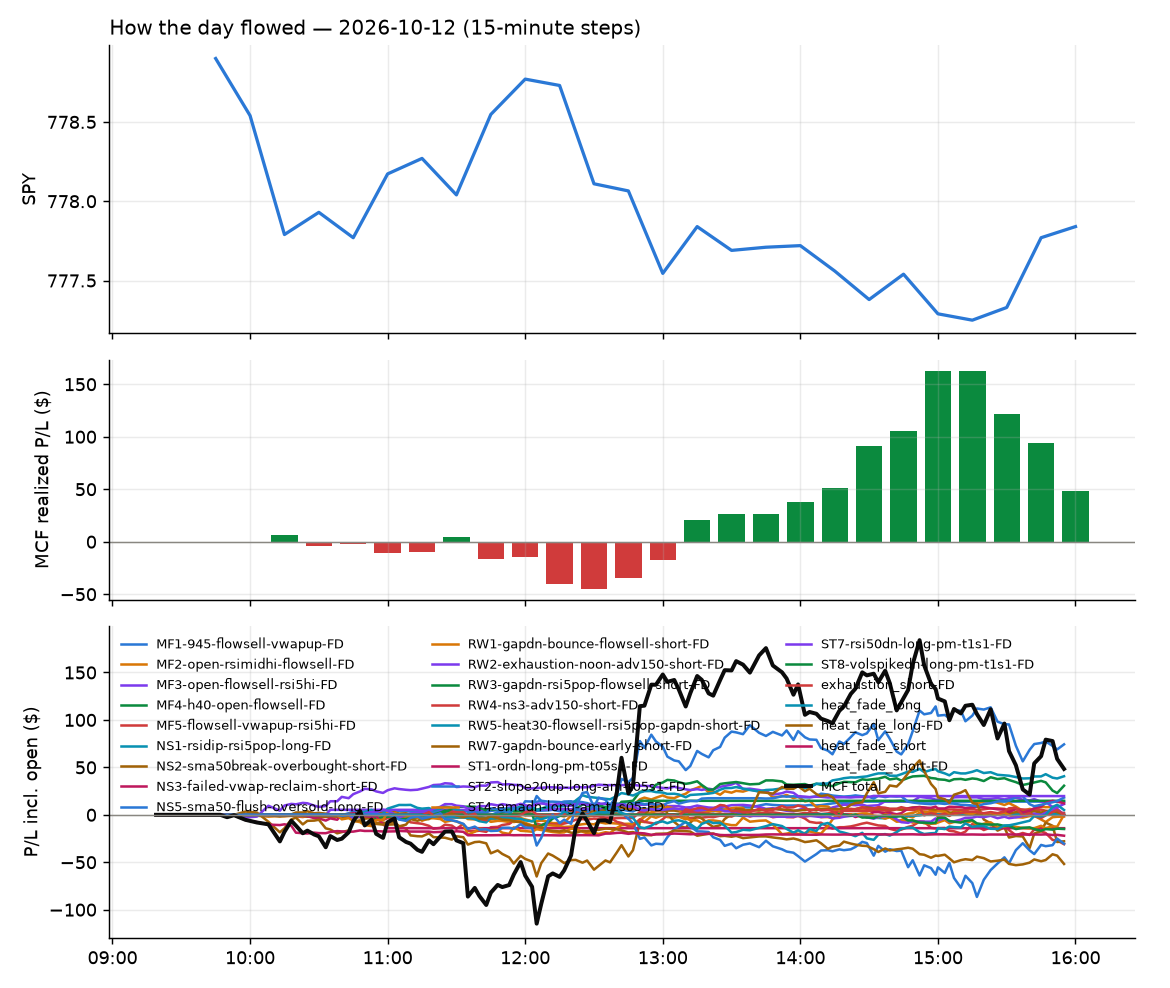

Data behind this chart, as committed beside it:
id, run_id, symbol, strategy, side, date, signal_time, entry_time, entry, stop, target, exit_time, exit, exit_reason, r_multiple, mae_r, mfe_r, success, shares, pnl, broker_order_id, slip_bps, pnl_adj, pct
95, 1, CRWD, heat_fade_long-FD, 1, 2026-10-12, 2026-10-12 09:50:58.722347-04:00, 2026-10-12 09:50:59.974314-04:00, 267.7, 265.1, 270.3, 2026-10-12 10:39:23.423754-04:00, 265.1, stop, -1.034, , , , 3, -7.92, d136c9e0-e1be-4bc5-9bd5-a5499a91162f, -0.3773, -7.98, -0.9862
109, 1, HSBC, heat_fade_short, -1, 2026-10-12, 2026-10-12 09:51:27.653026-04:00, 2026-10-12 09:51:29.016075-04:00, 94.18, 94.64, 93.73, 2026-10-12 11:35:02.202524-04:00, 94.69, stop, -1.109, , , , 10, -5.13, 571f01c7-a981-4d85-beb3-ee4771afaefb, 0.5309, -5.33, -0.5447
124, 1, ORCL, heat_fade_long-FD, 1, 2026-10-12, 2026-10-12 09:52:02.028172-04:00, 2026-10-12 09:52:04.156544-04:00, 138.9, 137.2, 140.2, 2026-10-12 12:47:27.630691-04:00, 137.2, stop, -0.9843, , , , 6, -10.08, 2c00c809-fc69-4bd3-84a6-77d9b62242d8, 12.98, -10.2, -1.21
94, 1, PANW, heat_fade_long-FD, 1, 2026-10-12, 2026-10-12 09:52:03.882554-04:00, 2026-10-12 09:52:04.464428-04:00, 411.0, 405.8, 413.9, 2026-10-12 10:38:21.379636-04:00, 405.2, stop, -1.105, , , , 2, -11.5, 80ca98ac-1507-4f0a-be36-32e8f26191e0, 27.81, -11.54, -1.399
92, 1, CVE, RW2-exhaustion-noon-adv150-short-FD, -1, 2026-10-12, 2026-10-12 09:56:08.104285-04:00, 2026-10-12 09:56:09.039391-04:00, 32.06, 32.35, 31.84, 2026-10-12 10:33:19.957325-04:00, 31.84, target, 0.7593, , , , 29, 6.38, 55f393dd-db01-4fa1-9f87-2339bb1a631c, 10.91, 6.38, 0.6862
87, 1, EQNR, RW2-exhaustion-noon-adv150-short-FD, -1, 2026-10-12, 2026-10-12 09:56:16.826749-04:00, 2026-10-12 09:56:18.794822-04:00, 44.08, 44.44, 43.86, 2026-10-12 10:13:09.686955-04:00, 43.86, target, 0.6159, , , , 21, 4.62, db7d230d-fa51-431c-8997-91162035b2ec, 15.86, 4.62, 0.4991
110, 1, FER, RW7-gapdn-bounce-early-short-FD, -1, 2026-10-12, 2026-10-12 09:56:22.662761-04:00, 2026-10-12 09:56:24.345237-04:00, 50.24, 50.52, 49.96, 2026-10-12 11:36:40.563340-04:00, 50.54, stop, -1.076, , , , 18, -5.4, 2fad1188-d4d8-4fcf-8a79-1a32d8b92308, 0.0, -5.76, -0.5971
89, 1, MRNA, heat_fade_short, -1, 2026-10-12, 2026-10-12 09:56:56.165862-04:00, 2026-10-12 09:56:56.880605-04:00, 222.8, 227.3, 219.2, 2026-10-12 10:22:04.732970-04:00, 227.4, stop, -1.026, , , , 4, -18.59, 51e62008-0ae9-416a-9405-151930dd5874, 22.84, -18.67, -2.086
90, 1, XLE, RW2-exhaustion-noon-adv150-short-FD, -1, 2026-10-12, 2026-10-12 09:57:49.304407-04:00, 2026-10-12 09:57:52.190347-04:00, 66.15, 66.57, 65.94, 2026-10-12 10:25:10.487168-04:00, 65.94, target, 0.521, , , , 14, 3, a0bd946c-d12b-4f3f-9a00-88f36f199988, 15.2, 3, 0.3239
120, 1, CP, RW1-gapdn-bounce-flowsell-short-FD, -1, 2026-10-12, 2026-10-12 10:01:06.171452-04:00, 2026-10-12 10:01:10.121832-04:00, 84.84, 85.24, 84.48, 2026-10-12 12:18:28.237846-04:00, 85.25, stop, -1.036, , , , 11, -4.51, 22b708e3-dbe2-4297-9f11-dcb23d2e687a, 2.357, -4.73, -0.4833
88, 1, GILD, heat_fade_short, -1, 2026-10-12, 2026-10-12 10:01:28.297862-04:00, 2026-10-12 10:01:29.911620-04:00, 151.4, 152.9, 151.1, 2026-10-12 10:14:44.711430-04:00, 151.1, target, 0.1887, , , , 6, 1.69, 4f88b3b6-53eb-4d13-b421-aa9b7a553e86, 40.13, 1.69, 0.1861
91, 1, ABT, RW2-exhaustion-noon-adv150-short-FD, -1, 2026-10-12, 2026-10-12 10:05:43.173457-04:00, 2026-10-12 10:05:46.162437-04:00, 101.1, 101.7, 100.6, 2026-10-12 10:24:58.771363-04:00, 100.5, target, 0.9041, , , , 9, 4.86, c339a548-67e2-4054-8872-72eeb1143701, 3.956, 4.86, 0.5342
101, 1, CCL, RW2-exhaustion-noon-adv150-short-FD, -1, 2026-10-12, 2026-10-12 10:11:02.061949-04:00, 2026-10-12 10:11:03.075049-04:00, 26.61, 26.84, 26.36, 2026-10-12 10:54:34.061416-04:00, 26.84, stop, -1.004, , , , 35, -8.13, 2c4be93c-dac8-42d9-99d6-7197395a703d, -3.759, -8.83, -0.8729
116, 1, KDP, RW2-exhaustion-noon-adv150-short-FD, -1, 2026-10-12, 2026-10-12 10:11:44.710834-04:00, 2026-10-12 10:11:48.435945-04:00, 32.22, 32.43, 31.97, 2026-10-12 12:01:18.686612-04:00, 32.43, stop, -1.012, , , , 29, -6.09, aba247d1-e235-421c-995f-0a8b975e8afc, -6.211, -6.67, -0.6518
160, 1, RCL, RW2-exhaustion-noon-adv150-short-FD, -1, 2026-10-12, 2026-10-12 10:17:14.335112-04:00, 2026-10-12 10:17:16.746156-04:00, 282.6, 286.2, 280.3, 2026-10-12 14:33:14.996750-04:00, 280.3, target, 0.6585, , , , 3, 7.08, 5f6de509-93b7-40dc-9cde-461ac09dbe53, 21.54, 7.08, 0.835
96, 1, SNOW, heat_fade_long-FD, 1, 2026-10-12, 2026-10-12 10:17:23.206785-04:00, 2026-10-12 10:17:24.230396-04:00, 359.2, 355.6, 362.3, 2026-10-12 10:46:04.835988-04:00, 362.4, target, 0.8707, , , , 2, 6.33, 22d2bce9-0cbb-4d9b-8c5b-71d8c58d1b89, 7.801, 6.33, 0.8811
98, 1, ZS, heat_fade_long-FD, 1, 2026-10-12, 2026-10-12 10:17:49.733436-04:00, 2026-10-12 10:17:50.206449-04:00, 229.4, 226.1, 230.9, 2026-10-12 10:47:54.553245-04:00, 231.1, target, 0.5459, , , , 4, 7.06, d612fd94-bdb3-4f16-8967-59714b4ef301, 36.43, 7.06, 0.7695
128, 1, AFL, MF5-flowsell-vwapup-rsi5hi-FD, -1, 2026-10-12, 2026-10-12 10:20:44.526835-04:00, 2026-10-12 10:20:46.031315-04:00, 115.7, 116.2, 115.3, 2026-10-12 12:53:38.272161-04:00, 116.2, stop, -1.008, , , , 8, -4.0, fa88878c-9a87-4437-a0f1-17bbed522029, 4.32, -4.16, -0.4322
105, 1, MRNA, RW2-exhaustion-noon-adv150-short-FD, -1, 2026-10-12, 2026-10-12 10:26:52.974453-04:00, 2026-10-12 10:26:53.020094-04:00, 225, 229.6, 221.6, 2026-10-12 11:18:36.886814-04:00, 221.5, target, 0.7777, , , , 4, 14.25, 3ce696c4-2531-4d03-9564-f41dfadf4f44, 24.82, 14.25, 1.583
103, 1, SAIL, ST1-ordn-long-pm-t05s1-FD, 1, 2026-10-12, 2026-10-12 10:27:14.091658-04:00, 2026-10-12 10:27:15.737800-04:00, 20.2, 19.92, 20.33, 2026-10-12 10:59:49.197056-04:00, 19.9, stop, -1.06, , , , 47, -14.1, 1742233f-be3f-4c73-9f00-03fc52409a2f, 2.476, -15.04, -1.485
93, 1, BMY, MF3-open-flowsell-rsi5hi-FD, -1, 2026-10-12, 2026-10-12 10:30:56.101001-04:00, 2026-10-12 10:30:57.255328-04:00, 57.35, 57.77, 57.06, 2026-10-12 10:35:08.175341-04:00, 57.02, target, 0.777, , , , 16, 5.28, 5bfc70a9-3b59-4b40-93c0-e705f2ba9c6d, 11.32, 5.28, 0.5754
136, 1, ISRG, RW1-gapdn-bounce-flowsell-short-FD, -1, 2026-10-12, 2026-10-12 10:31:39.150741-04:00, 2026-10-12 10:31:40.734167-04:00, 426.4, 429.2, 423.8, 2026-10-12 13:26:29.354418-04:00, 429.3, stop, -1.008, , , , 2, -5.78, 26e059cd-4ea0-4ff2-b1db-863197e86482, 3.517, -5.82, -0.6778
97, 1, SNAP, RW2-exhaustion-noon-adv150-short-FD, -1, 2026-10-12, 2026-10-12 10:32:18.750982-04:00, 2026-10-12 10:32:21.190787-04:00, 6.477, 6.547, 6.414, 2026-10-12 10:44:15.351871-04:00, 6.41, target, 0.9624, , , , 146, 9.78, d23806d4-17bf-4bd5-a843-c7517a153cc3, 5.421, 9.78, 1.034
99, 1, CVS, MF1-945-flowsell-vwapup-FD, -1, 2026-10-12, 2026-10-12 10:36:08.524842-04:00, 2026-10-12 10:36:10.739815-04:00, 87.34, 87.61, 86.81, 2026-10-12 10:49:38.737651-04:00, 86.79, target, 2.064, , , , 10, 5.5, d983908f-10ef-4a08-9c35-2643e20815a3, 0.0, 5.5, 0.6297
141, 1, EG, heat_fade_short-FD, -1, 2026-10-12, 2026-10-12 10:36:13.833980-04:00, 2026-10-12 10:36:15.221040-04:00, 373.1, 374.9, 371.5, 2026-10-12 13:38:05.287155-04:00, 375.1, stop, -1.113, , , , 2, -4.08, a1c1e522-d92c-47dc-abcf-d407add57c0f, 4.421, -4.12, -0.5468
112, 1, XLB, RW7-gapdn-bounce-early-short-FD, -1, 2026-10-12, 2026-10-12 10:37:31.849694-04:00, 2026-10-12 10:37:33.025144-04:00, 49.59, 49.73, 49.37, 2026-10-12 11:39:22.801482-04:00, 49.74, stop, -1.043, , , , 19, -2.85, 6f5b7ed6-9648-47cd-aa95-97d99b6c2ec9, -8.073, -3.23, -0.3025
121, 1, MMM, RW5-heat30-flowsell-rsi5pop-gapdn-short-…, -1, 2026-10-12, 2026-10-12 10:41:47.568672-04:00, 2026-10-12 10:41:49.174074-04:00, 162.4, 163.3, 161.6, 2026-10-12 12:36:23.491731-04:00, 161.5, target, 1.042, , , , 5, 4.5, ffa6f90d-aff2-4a64-971e-a134ca8a643d, -0.3078, 4.5, 0.5541
100, 1, SM, MF2-open-rsimidhi-flowsell-FD, -1, 2026-10-12, 2026-10-12 10:42:12.186387-04:00, 2026-10-12 10:42:14.420357-04:00, 37.37, 37.47, 36.96, 2026-10-12 10:52:33.320618-04:00, 37.49, stop, -1.225, , , , 25, -3.05, 1f1c28ad-ae76-414c-b5c4-228657ad728c, -18.23, -3.55, -0.3265
138, 1, APP, heat_fade_long-FD, 1, 2026-10-12, 2026-10-12 10:45:48.913073-04:00, 2026-10-12 10:45:49.603998-04:00, 274.4, 270.7, 277.2, 2026-10-12 13:31:57.524785-04:00, 270.7, stop, -1.002, , , , 3, -10.98, c554e086-bcf7-494b-bf9b-7793e71914d2, 16.24, -11.04, -1.334
159, 1, AVY, RW5-heat30-flowsell-rsi5pop-gapdn-short-…, -1, 2026-10-12, 2026-10-12 10:45:51.419025-04:00, 2026-10-12 10:45:52.189800-04:00, 168.9, 170, 168.1, 2026-10-12 14:30:50.614943-04:00, 168.2, target, 0.7127, , , , 5, 3.75, b453a81f-d2e8-4e52-91b0-6124ddd71ecf, 8.873, 3.75, 0.444
119, 1, DUK, MF5-flowsell-vwapup-rsi5hi-FD, -1, 2026-10-12, 2026-10-12 10:46:12.808503-04:00, 2026-10-12 10:46:13.520567-04:00, 117.3, 117.6, 116.9, 2026-10-12 12:09:58.155193-04:00, 117.6, stop, -1.042, , , , 8, -2.96, c836d915-8276-41fc-aa4c-709134d8dcc0, -0.4264, -3.12, -0.3155
102, 1, ES, MF1-945-flowsell-vwapup-FD, -1, 2026-10-12, 2026-10-12 10:46:16.327588-04:00, 2026-10-12 10:46:17.340936-04:00, 66.13, 66.25, 65.85, 2026-10-12 10:54:27.664891-04:00, 66.28, stop, -1.222, , , , 14, -2.1, a63fd4f7-3873-478d-b444-1fdf679eaf70, -1.512, -2.38, -0.2268
127, 1, NOW, ST7-rsi50dn-long-pm-t1s1-FD, 1, 2026-10-12, 2026-10-12 10:46:50.430691-04:00, 2026-10-12 10:46:52.327795-04:00, 142.6, 140.8, 143.4, 2026-10-12 12:52:33.363744-04:00, 140.8, stop, -1.018, , , , 6, -10.99, e8195634-eb07-4472-973e-5d39c4376415, 33.77, -11.11, -1.284
106, 1, RIG, ST7-rsi50dn-long-pm-t1s1-FD, 1, 2026-10-12, 2026-10-12 10:47:02.989382-04:00, 2026-10-12 10:47:04.442633-04:00, 5.52, 5.471, 5.559, 2026-10-12 11:20:14.584346-04:00, 5.56, target, 0.8113, , , , 172, 6.88, c8b6e40e-4ff4-4766-a328-d3080cfba5da, 9.066, 6.88, 0.7246
152, 1, CARR, RW5-heat30-flowsell-rsi5pop-gapdn-short-…, -1, 2026-10-12, 2026-10-12 10:50:59.560525-04:00, 2026-10-12 10:51:01.438256-04:00, 55.97, 56.28, 55.64, 2026-10-12 14:22:30.468706-04:00, 55.64, target, 1.054, , , , 16, 5.28, 66f843ac-e872-45a6-9b58-253f00c41304, -1.787, 5.28, 0.5896
143, 1, FLS, RW3-gapdn-rsi5pop-flowsell-short-FD, -1, 2026-10-12, 2026-10-12 10:51:20.970123-04:00, 2026-10-12 10:51:22.670334-04:00, 72.24, 72.96, 71.72, 2026-10-12 14:01:33.444136-04:00, 71.72, target, 0.7174, , , , 13, 6.76, e817eb06-6138-449a-aed6-97967a201e6b, 13.82, 6.76, 0.7198
149, 1, GLPI, MF5-flowsell-vwapup-rsi5hi-FD, -1, 2026-10-12, 2026-10-12 10:51:25.337842-04:00, 2026-10-12 10:51:26.350748-04:00, 38.52, 38.68, 38.35, 2026-10-12 14:15:49.551099-04:00, 38.35, target, 1.079, , , , 24, 4.08, d8fc54a6-6245-4654-b7f7-a3269f65cd4d, -1.298, 4.08, 0.4413
133, 1, GAP, RW1-gapdn-bounce-flowsell-short-FD, -1, 2026-10-12, 2026-10-12 10:51:22.776867-04:00, 2026-10-12 10:51:26.883480-04:00, 22.84, 23.02, 22.63, 2026-10-12 13:12:22.130070-04:00, 22.63, target, 1.137, , , , 41, 8.61, 155f46fc-f4e1-4ca1-9747-a38353b70f2f, -6.572, 8.61, 0.9194
164, 1, ITB, RW5-heat30-flowsell-rsi5pop-gapdn-short-…, -1, 2026-10-12, 2026-10-12 10:51:34.700471-04:00, 2026-10-12 10:51:38.426107-04:00, 84.72, 85.24, 84.15, 2026-10-12 14:46:21.369383-04:00, 84.15, target, 1.096, , , , 11, 6.27, a3f375a2-7d5d-45a3-9de5-c1390c0267f4, -2.952, 6.27, 0.6728
115, 1, SYK, RW5-heat30-flowsell-rsi5pop-gapdn-short-…, -1, 2026-10-12, 2026-10-12 10:52:15.547134-04:00, 2026-10-12 10:52:16.721473-04:00, 278.8, 280.7, 277.4, 2026-10-12 11:55:57.210294-04:00, 280.7, stop, -1.024, , , , 3, -5.91, 34c4dfa2-37f8-41f5-a9c2-aa6c11309ef8, 9.676, -5.97, -0.7067
113, 1, ZBH, MF5-flowsell-vwapup-rsi5hi-FD, -1, 2026-10-12, 2026-10-12 10:52:35.514406-04:00, 2026-10-12 10:52:37.148164-04:00, 90.46, 91.18, 90.02, 2026-10-12 11:39:03.420455-04:00, 91.2, stop, -1.027, , , , 10, -7.4, 4b761b8f-7a0a-4739-bcaa-ffdf4da59236, 15.45, -7.6, -0.818
155, 1, ROL, MF1-945-flowsell-vwapup-FD, -1, 2026-10-12, 2026-10-12 10:56:59.599175-04:00, 2026-10-12 10:56:59.997812-04:00, 32.32, 32.43, 32.06, 2026-10-12 14:26:14.249734-04:00, 32.06, target, 2.308, , , , 29, 7.54, 7a4dfd60-c133-4a49-9582-9f2dd89eca71, -3.095, 7.54, 0.8045
125, 1, BAM, MF5-flowsell-vwapup-rsi5hi-FD, -1, 2026-10-12, 2026-10-12 11:00:58.507292-04:00, 2026-10-12 11:00:59.100305-04:00, 46.44, 46.71, 46.19, 2026-10-12 12:51:27.226586-04:00, 46.18, target, 0.9542, , , , 20, 5.2, f6206e9c-8cb9-420d-b2da-b0a8b5d2e2eb, 2.153, 5.2, 0.5599
174, 1, CME, heat_fade_long-FD, 1, 2026-10-12, 2026-10-12 11:01:08.627828-04:00, 2026-10-12 11:01:09.002530-04:00, 278.3, 276.9, 280.1, 2026-10-12 15:09:50.738065-04:00, 277, stop, -0.9377, , , , 3, -3.93, ef466717-dad0-40ac-aea8-5a808d3606d7, -7.541, -3.99, -0.4708
107, 1, IP, RW7-gapdn-bounce-early-short-FD, -1, 2026-10-12, 2026-10-12 11:01:37.232338-04:00, 2026-10-12 11:01:38.258975-04:00, 31.93, 32.12, 31.65, 2026-10-12 11:22:47.043102-04:00, 32.14, stop, -1.113, , , , 29, -6.09, 1228755d-79b5-472f-b043-f94337b40956, -14.11, -6.67, -0.6577
156, 1, IJH, RW3-gapdn-rsi5pop-flowsell-short-FD, -1, 2026-10-12, 2026-10-12 11:01:35.097200-04:00, 2026-10-12 11:01:39.030368-04:00, 73.44, 73.67, 73.23, 2026-10-12 14:26:55.495963-04:00, 73.23, target, 0.9137, , , , 12, 2.5, b5264159-01b1-463e-ac12-0c53099724b3, 1.588, 2.5, 0.2837
140, 1, OWL, MF5-flowsell-vwapup-rsi5hi-FD, -1, 2026-10-12, 2026-10-12 11:01:59.218771-04:00, 2026-10-12 11:02:00.772702-04:00, 9.47, 9.574, 9.396, 2026-10-12 13:32:38.271892-04:00, 9.4, target, 0.6712, , , , 100, 7, 42d7be5a-561f-400d-afdd-373c746b5aef, 15.81, 7, 0.7392
158, 1, SPMD, RW7-gapdn-bounce-early-short-FD, -1, 2026-10-12, 2026-10-12 11:02:16.533556-04:00, 2026-10-12 11:02:19.081020-04:00, 64.31, 64.53, 64.15, 2026-10-12 14:28:25.174783-04:00, 64.15, target, 0.7308, , , , 14, 2.24, b11571ae-d306-4298-bb03-d68b6fb0aa1f, 4.834, 2.24, 0.2488
104, 1, XEL, MF4-h40-open-flowsell-FD, -1, 2026-10-12, 2026-10-12 11:02:34.987319-04:00, 2026-10-12 11:02:37.689028-04:00, 73.91, 74.31, 73.85, 2026-10-12 11:06:13.060096-04:00, 73.84, target, 0.1644, , , , 12, 0.79, d0698511-4311-4ccb-a917-2aa23e639530, 12.84, 0.79, 0.08907
114, 1, CAVA, RW7-gapdn-bounce-early-short-FD, -1, 2026-10-12, 2026-10-12 11:11:03.636626-04:00, 2026-10-12 11:11:06.689699-04:00, 51.65, 52.21, 51.19, 2026-10-12 11:48:02.668611-04:00, 51.18, target, 0.8341, , , , 18, 8.39, d65ade53-9f2b-48d9-965d-5218856ffb0c, 9.652, 8.39, 0.9024
162, 1, MDY, RW1-gapdn-bounce-flowsell-short-FD, -1, 2026-10-12, 2026-10-12 11:11:47.398703-04:00, 2026-10-12 11:11:48.107688-04:00, 669.6, 671.7, 667.8, 2026-10-12 14:37:52.422296-04:00, 667.8, target, 0.8629, , , , 1, 1.8, 557db38d-ef2b-4c81-a4c5-ff10b7fbde02, 2.165, 1.8, 0.2688
183, 1, CAH, heat_fade_long, 1, 2026-10-12, 2026-10-12 11:16:01.698579-04:00, 2026-10-12 11:16:02.185154-04:00, 235.3, 233.8, 236.8, 2026-10-12 15:41:46.024892-04:00, 236.8, target, 0.9859, , , , 4, 5.96, f2f61c17-f6e3-48f0-a9f5-120a066252f3, 0.6374, 5.96, 0.6332
154, 1, LVS, MF1-945-flowsell-vwapup-FD, -1, 2026-10-12, 2026-10-12 11:16:43.909472-04:00, 2026-10-12 11:16:45.482723-04:00, 36.1, 36.25, 35.91, 2026-10-12 14:24:24.723440-04:00, 35.91, target, 1.229, , , , 26, 4.94, a1235f77-1205-4dea-95b5-b6c6d8fd3b01, 11.07, 4.94, 0.5263
181, 1, MCD, heat_fade_short-FD, -1, 2026-10-12, 2026-10-12 11:16:46.304514-04:00, 2026-10-12 11:16:47.802258-04:00, 234.6, 236, 233.6, 2026-10-12 15:38:52.805179-04:00, 236, stop, -1.003, , , , 4, -5.88, 4926ba36-3519-484c-aea8-5ad681e883ca, 11.5, -5.96, -0.6267
132, 1, SCO, RW7-gapdn-bounce-early-short-FD, -1, 2026-10-12, 2026-10-12 11:17:10.346793-04:00, 2026-10-12 11:17:10.547868-04:00, 18.01, 18.18, 17.81, 2026-10-12 13:06:12.209470-04:00, 17.81, target, 1.186, , , , 52, 10.4, c7c602f4-35f4-47bf-b163-6819619d1ac0, -8.336, 10.4, 1.11
184, 1, TTWO, heat_fade_short-FD, -1, 2026-10-12, 2026-10-12 11:17:24.778365-04:00, 2026-10-12 11:17:26.227617-04:00, 210.2, 211.5, 208.8, 2026-10-12 15:42:35.759893-04:00, 208.8, target, 1.094, , , , 4, 5.76, 53524645-0873-41a0-9e8a-40db76238ae2, -0.9516, 5.76, 0.6851
108, 1, CBRS, MF4-h40-open-flowsell-FD, -1, 2026-10-12, 2026-10-12 11:21:00.529616-04:00, 2026-10-12 11:21:02.922643-04:00, 150.1, 153.6, 148.9, 2026-10-12 11:30:01.934330-04:00, 148.8, target, 0.3677, , , , 6, 7.74, 637626b5-6659-4181-9229-419cd0586757, 25.25, 7.74, 0.8593
118, 1, GFS, RW7-gapdn-bounce-early-short-FD, -1, 2026-10-12, 2026-10-12 11:21:24.994757-04:00, 2026-10-12 11:21:27.471076-04:00, 47.4, 47.93, 46.94, 2026-10-12 12:07:10.436892-04:00, 47.99, stop, -1.101, , , , 20, -11.78, b178951e-1ebe-476a-a44b-cd9b882a9502, 7.379, -12.18, -1.243
189, 1, IONQ, RW7-gapdn-bounce-early-short-FD, -1, 2026-10-12, 2026-10-12 11:21:34.300975-04:00, 2026-10-12 11:21:39.568557-04:00, 36.15, 36.86, 35.53, 2026-10-12 15:56:03.172086-04:00, 36.18, flatten, -0.04221, , , , 26, -0.78, 742d5c30-9c4b-4152-8604-3fa83bb327f3, 12.76, -0.78, -0.08299
135, 1, KOLD, NS5-sma50-flush-oversold-long-FD, 1, 2026-10-12, 2026-10-12 11:21:39.816676-04:00, 2026-10-12 11:21:40.119346-04:00, 24.72, 24.14, 25.18, 2026-10-12 13:20:38.468256-04:00, 25.18, target, 0.7929, , , , 38, 17.48, dd1eff62-daf8-4435-af64-eac93b943838, 24.33, 17.48, 1.861
... 124 more rows
